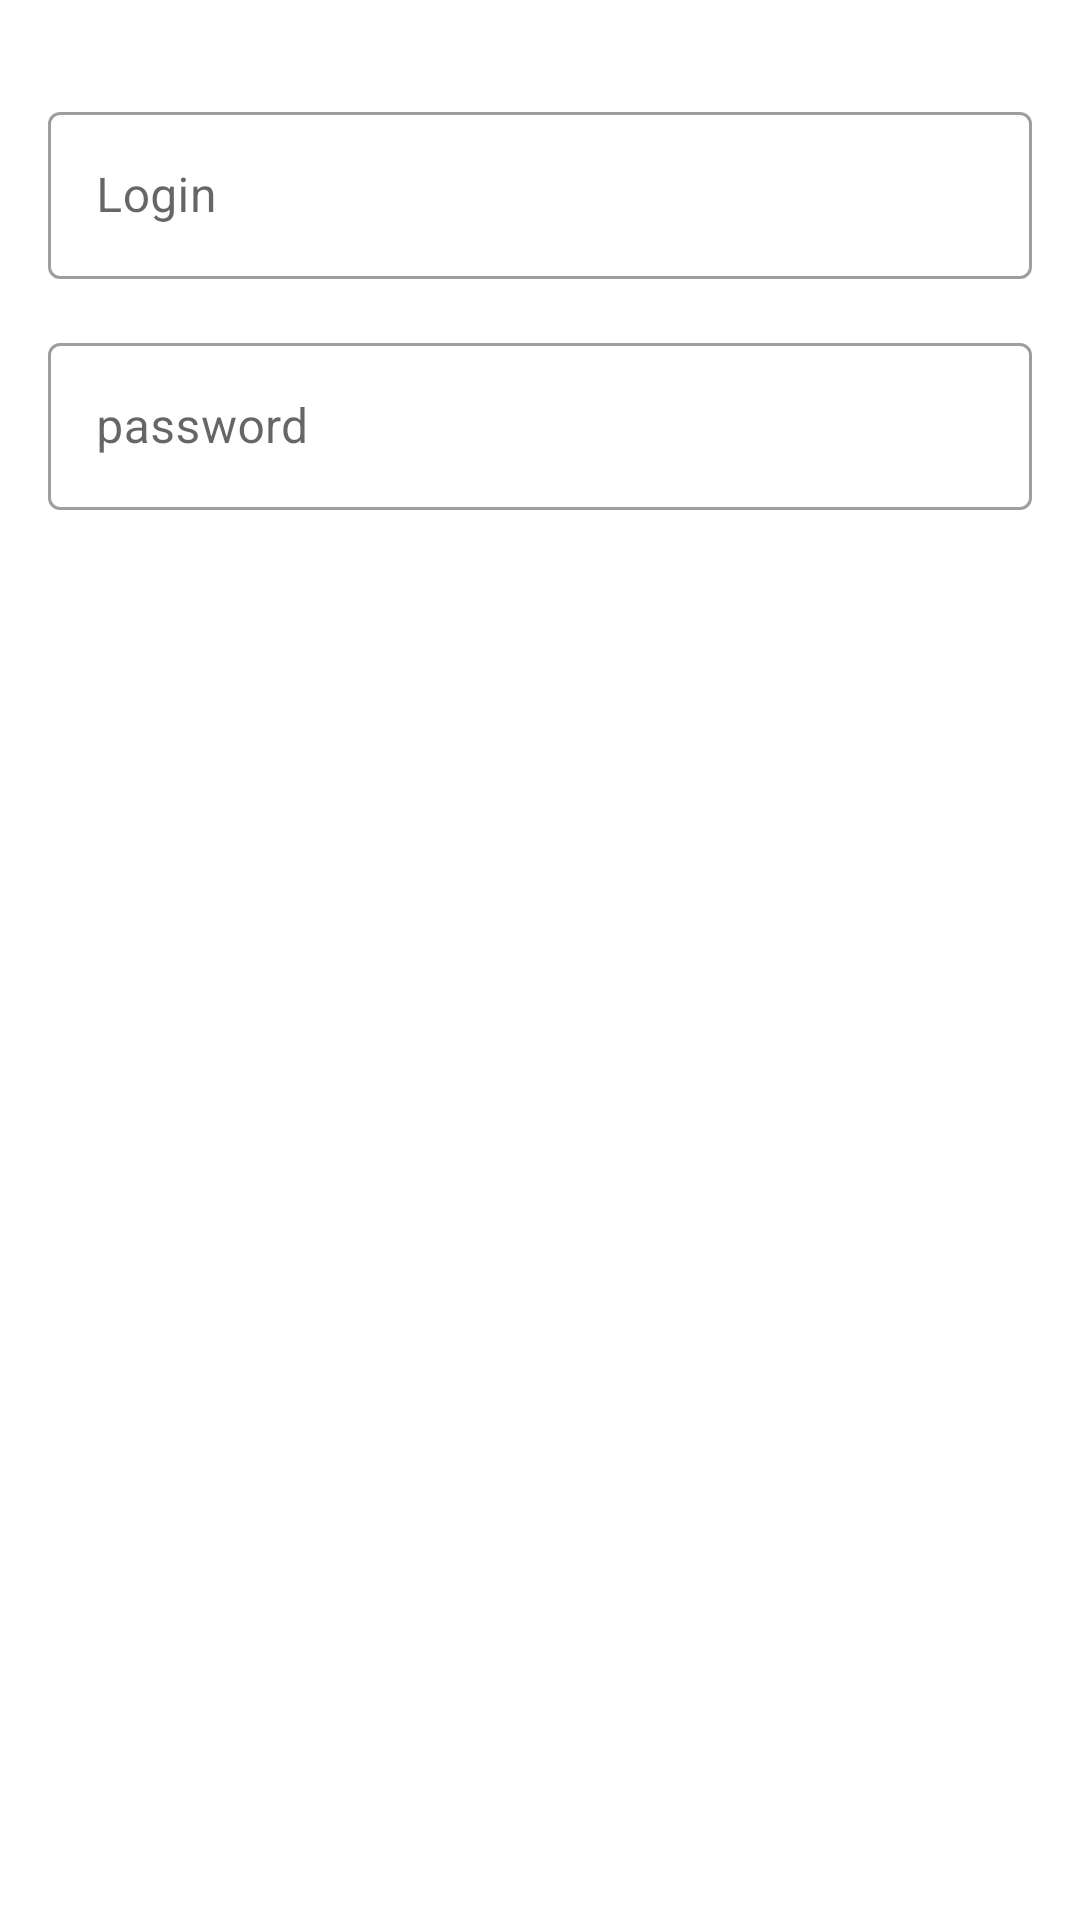

Android layout source for this screen:
<!-- AndroidManifest.xml: application theme Theme.MySTRAVA -->
<!-- res/layout/fragment_login.xml -->
<?xml version="1.0" encoding="utf-8"?>
<androidx.constraintlayout.widget.ConstraintLayout xmlns:android="http://schemas.android.com/apk/res/android"
    xmlns:app="http://schemas.android.com/apk/res-auto"
    xmlns:tools="http://schemas.android.com/tools"
    android:id="@+id/frameLayout3"
    android:layout_width="match_parent"
    android:layout_height="match_parent"
    tools:context=".LoginFragment">

    <com.google.android.material.textfield.TextInputLayout
        android:id="@+id/login_view_box"
        style="@style/Widget.MaterialComponents.TextInputLayout.OutlinedBox"
        android:layout_width="0dp"
        android:layout_height="wrap_content"
        android:layout_marginStart="16dp"
        android:layout_marginTop="32dp"
        android:layout_marginEnd="16dp"
        android:hint="@string/login"
        app:boxStrokeWidth="1dp"
        app:layout_constraintEnd_toEndOf="parent"
        app:layout_constraintStart_toStartOf="parent"
        app:layout_constraintTop_toTopOf="parent">

        <com.google.android.material.textfield.TextInputEditText
            android:id="@+id/login_text"
            android:layout_width="match_parent"
            android:layout_height="wrap_content" />

    </com.google.android.material.textfield.TextInputLayout>

    <com.google.android.material.textfield.TextInputLayout
        android:id="@+id/password_view_box"
        style="@style/Widget.MaterialComponents.TextInputLayout.OutlinedBox"
        android:layout_width="0dp"
        android:layout_height="wrap_content"
        android:layout_marginStart="16dp"
        android:layout_marginTop="16dp"
        android:layout_marginEnd="16dp"
        android:hint="@string/password"
        app:boxStrokeWidth="1dp"
        app:layout_constraintEnd_toEndOf="parent"
        app:layout_constraintStart_toStartOf="parent"
        app:layout_constraintTop_toBottomOf="@+id/login_view_box">

        <com.google.android.material.textfield.TextInputEditText
            android:id="@+id/password_text"
            android:layout_width="match_parent"
            android:layout_height="wrap_content" />

    </com.google.android.material.textfield.TextInputLayout>

    <Button
        android:id="@+id/logonButton"
        style="@style/Widget.MaterialComponents.Button"
        android:layout_width="0dp"
        android:layout_height="wrap_content"
        android:layout_marginStart="16dp"
        android:layout_marginTop="16dp"
        android:layout_marginEnd="16dp"
        android:text="@string/logon"
        app:layout_constraintEnd_toEndOf="parent"
        app:layout_constraintStart_toStartOf="parent"
        app:layout_constraintTop_toBottomOf="@+id/password_view_box" />


</androidx.constraintlayout.widget.ConstraintLayout>
<!-- resources referenced by this layout -->
<resources>
  <string name="login">Login</string>
  <string name="logon">Logon</string>
  <string name="password">password</string>
  <style name="Theme.MySTRAVA" parent="Theme.MaterialComponents.DayNight.NoActionBar">
          
          <item name="colorPrimary">@color/purple_500</item>
          <item name="colorPrimaryVariant">@color/purple_700</item>
          <item name="colorOnPrimary">@color/white</item>
          
          <item name="colorSecondary">@color/teal_200</item>
          <item name="colorSecondaryVariant">@color/teal_700</item>
          <item name="colorOnSecondary">@color/black</item>
          
          <item name="android:statusBarColor" tools:targetApi="l">?attr/colorPrimaryVariant</item>
          
      </style>
  <!-- not gathered from this repository: default colours our renderer supplied (Android Studio template values) -->
  <color name="purple_500">#FF6200EE</color>
  <color name="purple_700">#FF3700B3</color>
  <color name="teal_200">#FF03DAC5</color>
  <color name="teal_700">#FF018786</color>
  <color name="black">#FF000000</color>
  <color name="white">#FFFFFFFF</color>
</resources>
